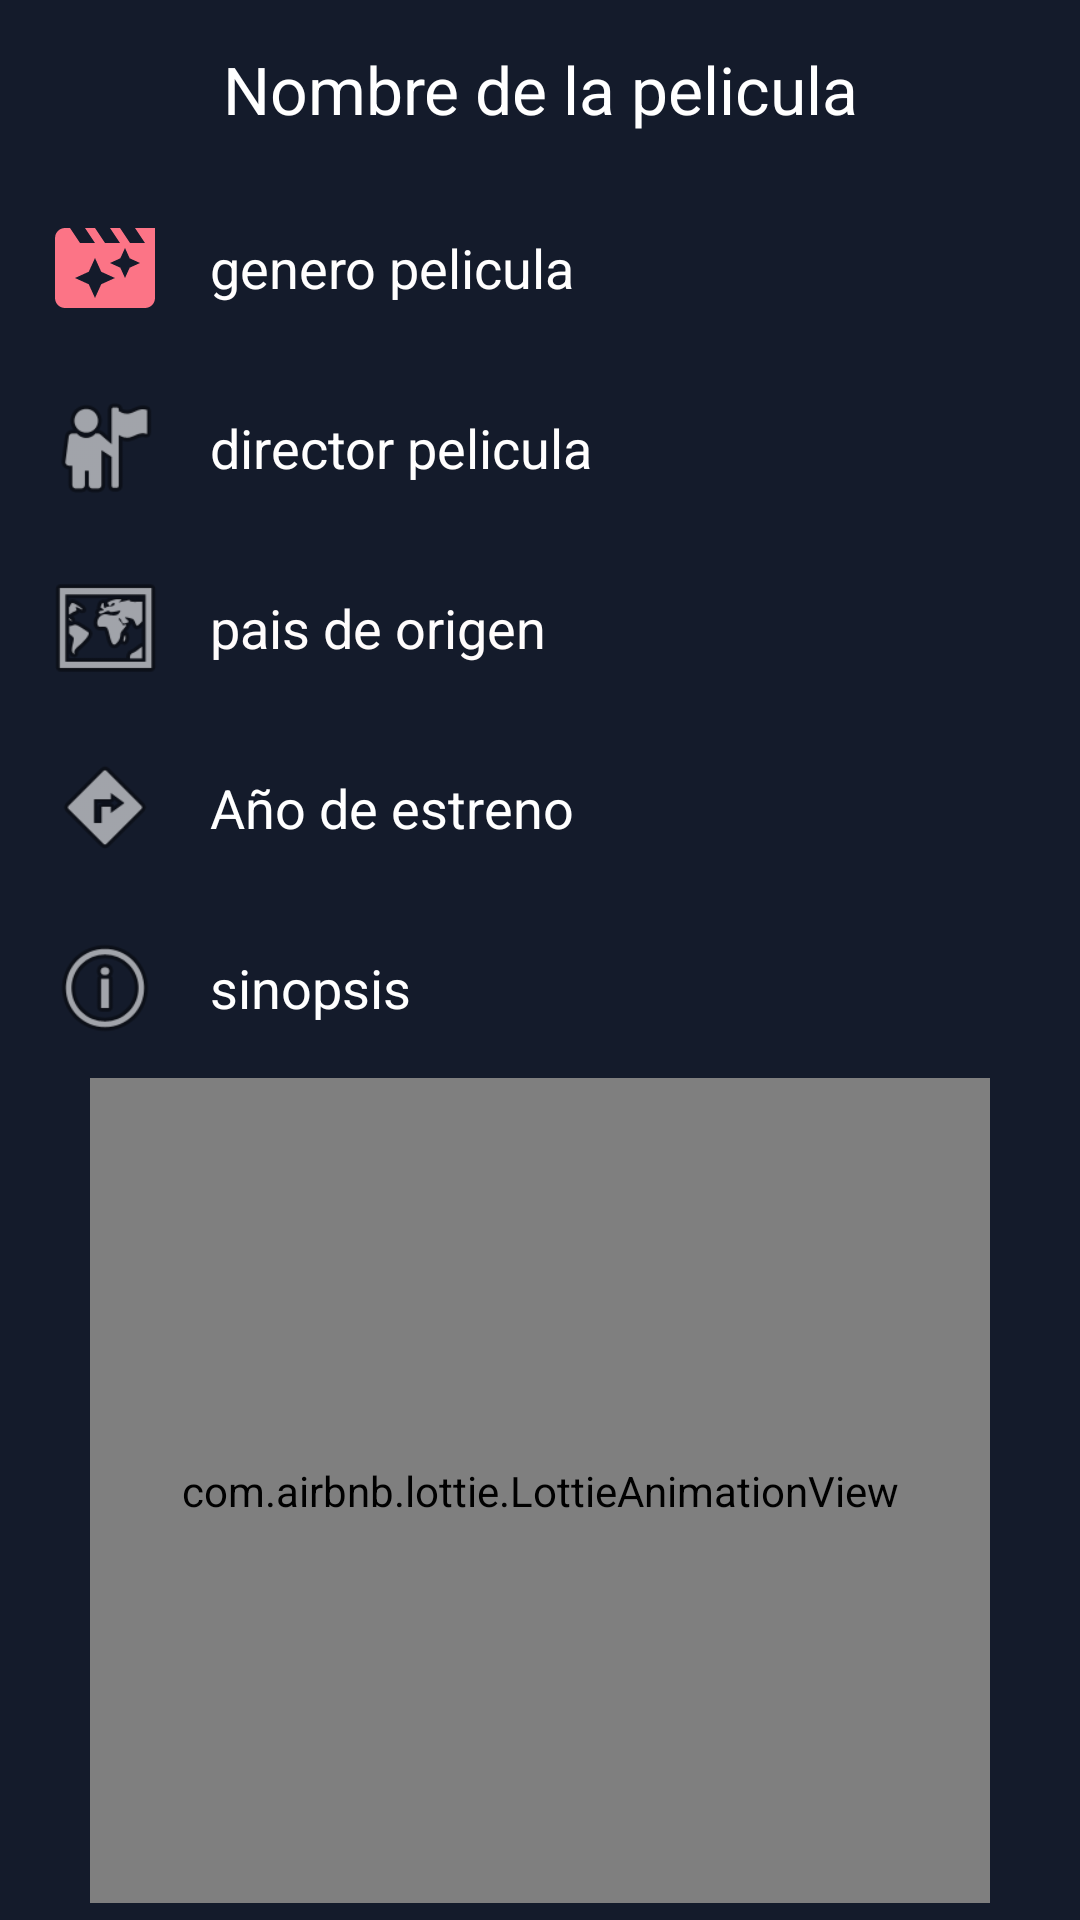

Android layout source for this screen:
<!-- AndroidManifest.xml: application theme Theme.AplicacionPelis -->
<!-- res/layout/vista_pelicula.xml -->
<?xml version="1.0" encoding="utf-8"?>
<ScrollView xmlns:android="http://schemas.android.com/apk/res/android"
    xmlns:app="http://schemas.android.com/apk/res-auto"
    xmlns:tools="http://schemas.android.com/tools"
    android:id="@+id/scrollView1"
    android:layout_width="match_parent"
    android:layout_height="match_parent"
    android:background="#141B2B">

    <LinearLayout
        android:layout_width="match_parent"
        android:layout_height="wrap_content"
        android:orientation="vertical">

        <TextView
            android:id="@+id/nombrePelicula"
            android:layout_width="match_parent"
            android:layout_height="wrap_content"
            android:layout_gravity="center_vertical"
            android:gravity="center"
            android:paddingTop="15dp"
            android:paddingBottom="15dp"
            android:text="Nombre de la pelicula"
            android:textAppearance="?android:attr/textAppearanceLarge"
            android:textColor="#FFFFFF" />

        <LinearLayout
            android:layout_width="match_parent"
            android:layout_height="wrap_content"
            android:orientation="horizontal"
            android:paddingTop="10dp"
            android:paddingBottom="10dp">

            <ImageView
                android:id="@+id/logo_tipo"
                android:layout_width="40dp"
                android:layout_height="40dp"
                android:layout_marginLeft="15dp"
                android:contentDescription="logo del tipo"
                android:src="@drawable/movie" />

            <TextView
                android:id="@+id/generoPelicula"
                android:layout_width="353dp"
                android:layout_height="wrap_content"
                android:layout_gravity="center"
                android:paddingLeft="15dp"
                android:text="genero pelicula"
                android:textAppearance="?android:attr/textAppearanceMedium"
                android:textColor="#FFFEFE" />
        </LinearLayout>

        <LinearLayout
            android:id="@+id/barra_director"
            android:layout_width="match_parent"
            android:layout_height="wrap_content"
            android:orientation="horizontal"
            android:paddingTop="10dp"
            android:paddingBottom="10dp">

            <ImageView
                android:layout_width="40dp"
                android:layout_height="40dp"
                android:layout_marginLeft="15dp"
                android:contentDescription="logo de la dirección"
                android:src="@android:drawable/ic_menu_myplaces" />

            <TextView
                android:id="@+id/txtdirector"
                android:layout_width="match_parent"
                android:layout_height="wrap_content"
                android:layout_gravity="center"
                android:paddingLeft="15dp"
                android:text="director pelicula"
                android:textAppearance="?android:attr/textAppearanceMedium"
                android:textColor="#FFFEFE" />
        </LinearLayout>

        <LinearLayout
            android:id="@+id/barra_pais"
            android:layout_width="match_parent"
            android:layout_height="wrap_content"
            android:orientation="horizontal"
            android:paddingTop="10dp"
            android:paddingBottom="10dp">

            <ImageView
                android:layout_width="40dp"
                android:layout_height="40dp"
                android:layout_marginLeft="15dp"
                android:contentDescription="logo del mapa"
                android:src="@android:drawable/ic_menu_mapmode" />

            <TextView
                android:id="@+id/paisOrigen"
                android:layout_width="match_parent"
                android:layout_height="wrap_content"
                android:layout_gravity="center"
                android:paddingLeft="15dp"
                android:text="pais de origen"
                android:textAppearance="?android:attr/textAppearanceMedium"
                android:textColor="#FFFCFC" />
        </LinearLayout>

        <LinearLayout
            android:id="@+id/barra_anio"
            android:layout_width="match_parent"
            android:layout_height="wrap_content"
            android:orientation="horizontal"
            android:paddingTop="10dp"
            android:paddingBottom="10dp">

            <ImageView
                android:layout_width="40dp"
                android:layout_height="40dp"
                android:layout_marginLeft="15dp"
                android:contentDescription="logo de la url"
                android:src="@android:drawable/ic_menu_directions" />

            <TextView
                android:id="@+id/anioEstreno"
                android:layout_width="match_parent"
                android:layout_height="wrap_content"
                android:layout_gravity="center"
                android:paddingLeft="15dp"
                android:text="Año de estreno"
                android:textAppearance="?android:attr/textAppearanceMedium"
                android:textColor="#FFFFFF" />
        </LinearLayout>

        <LinearLayout
            android:layout_width="match_parent"
            android:layout_height="wrap_content"
            android:orientation="horizontal"
            android:paddingTop="10dp"
            android:paddingBottom="10dp">

            <ImageView
                android:layout_width="40dp"
                android:layout_height="40dp"
                android:layout_marginLeft="15dp"
                android:contentDescription="logo del comentario"
                android:src="@android:drawable/ic_menu_info_details" />

            <TextView
                android:id="@+id/sinopsis"
                android:layout_width="match_parent"
                android:layout_height="wrap_content"
                android:layout_gravity="center"
                android:paddingLeft="15dp"
                android:text="sinopsis"
                android:textAppearance="?android:attr/textAppearanceMedium"
                android:textColor="#FFFFFF" />

        </LinearLayout>

        <RelativeLayout
            android:layout_width="match_parent"
            android:layout_height="match_parent"
            android:gravity="center">

            <com.airbnb.lottie.LottieAnimationView
                android:id="@+id/imageView3"
                android:layout_width="300dp"
                android:layout_height="275dp"
                app:lottie_autoPlay="true"
                app:lottie_loop="true"
                app:lottie_rawRes="@raw/edit"
                tools:ignore="MissingConstrains"
                tools:srcCompat="@tools:sample/avatars" />
        </RelativeLayout>
    </LinearLayout>
</ScrollView>
<!-- resources referenced by this layout -->
<resources>
  <!-- drawable movie (drawable) -->
  <?xml version="1.0" encoding="utf-8"?>
  <vector xmlns:android="http://schemas.android.com/apk/res/android"
      android:width="24dp"
      android:height="24dp"
      android:tint="#FC7486"
      android:viewportWidth="24"
      android:viewportHeight="24">
      <path
          android:fillColor="@android:color/white"
          android:pathData="M18,4l2,3h-3l-2,-3h-2l2,3h-3l-2,-3L8,4l2,3L7,7L5,4L4,4c-1.1,0 -1.99,0.9 -1.99,2L2,18c0,1.1 0.9,2 2,2h16c1.1,0 2,-0.9 2,-2L22,4h-4zM11.25,15.25L10,18l-1.25,-2.75L6,14l2.75,-1.25L10,10l1.25,2.75L14,14l-2.75,1.25zM16.94,11.94L16,14l-0.94,-2.06L13,11l2.06,-0.94L16,8l0.94,2.06L19,11l-2.06,0.94z" />
  </vector>
  <style name="Theme.AplicacionPelis" parent="Theme.MaterialComponents.DayNight.DarkActionBar">
          
          <item name="colorPrimary">@color/purple_500</item>
          <item name="colorPrimaryVariant">@color/purple_700</item>
          <item name="colorOnPrimary">@color/white</item>
          
          <item name="colorSecondary">@color/teal_200</item>
          <item name="colorSecondaryVariant">@color/teal_700</item>
          <item name="colorOnSecondary">@color/black</item>
          
          <item name="android:statusBarColor">?attr/colorPrimaryVariant</item>
          
      </style>
  <color name="purple_500">#141B2B</color>
  <color name="purple_700">#141B2B</color>
  <color name="white">#FFFFFFFF</color>
  <color name="teal_200">#FF03DAC5</color>
  <color name="teal_700">#FF018786</color>
  <color name="black">#FF000000</color>
</resources>
